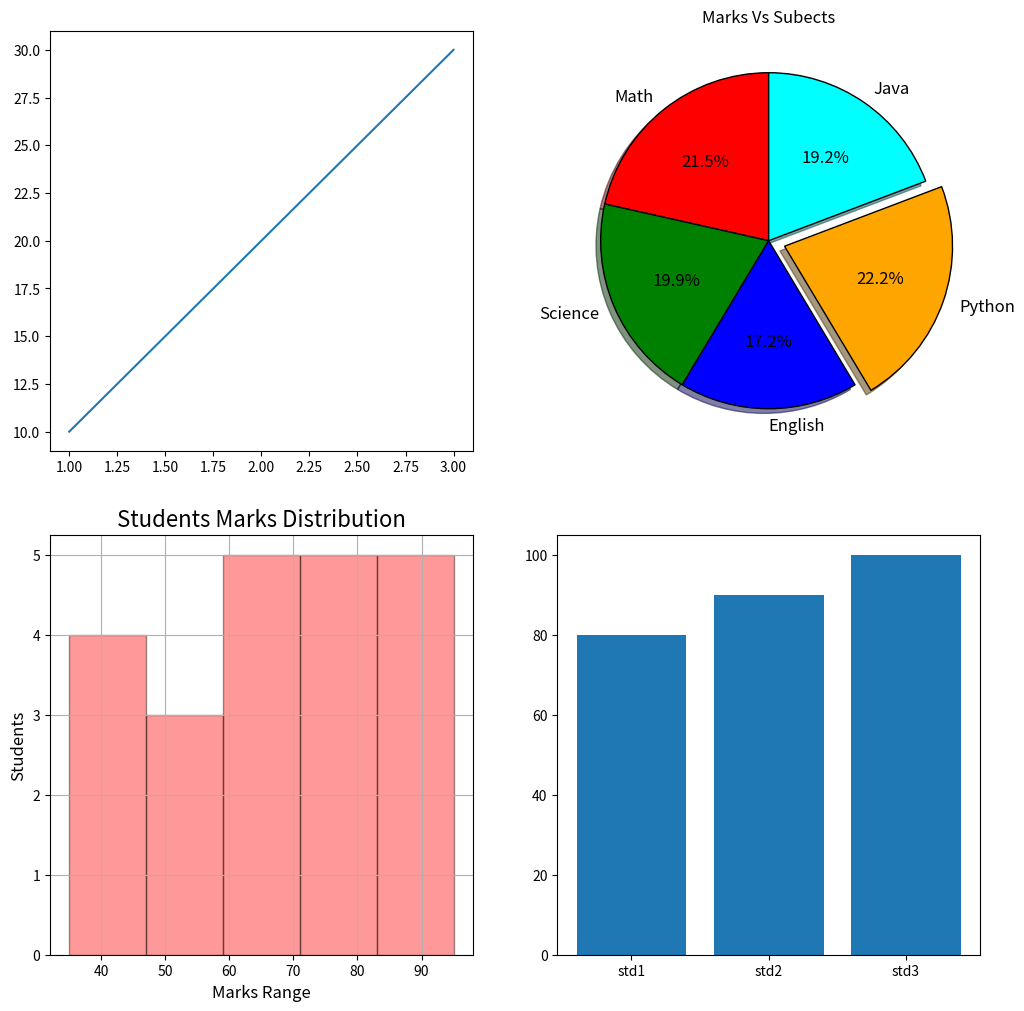

Reproduce this figure in Python.






import matplotlib.pyplot as plt

# hist
# marks = [35,40,42,45,50,55,58,60,62,65,68,70,72,75,78,80,82,85,88,90,92,95]

# bins = 5
# 95 - 35 = 60 / 5 = 12
# bin1: 35 - 47 (4)
# bin2: 47 - 59 (3)
# bin3: 59 - 71 (5)
# bin4: 71 - 83 (5)
# bin5: 83 - 95 (5)

# plt.figure(figsize=(10,6))
# plt.hist(marks,bins=5,color='red',alpha=0.4,edgecolor='black')
# plt.title("Students Marks Distribution",fontsize=16)
# plt.xlabel("Marks Range",fontsize=12)
# plt.ylabel("Students",fontsize=12)
# plt.grid(True)
# plt.show()

# scatter
# plot dots on graph
# study_hours = [1,2,3,4,5,6,7,8]
# marks = [35,40,50,60,65,70,85,95]
# sizes = [100,120,140,160,180,200,220,240]
# colors = ['red','green','blue','orange','cyan','violet','indigo','yellow']
# plt.figure(figsize=(10,6))
# plt.scatter(study_hours,marks,s=sizes,c=colors,alpha=0.7,edgecolors='black',marker='o')
# plt.title("Hours vs Marks",fontsize=16)
# plt.xlabel("Hours",fontsize=12)
# plt.ylabel("Marks",fontsize=16)
# plt.grid(True)
# plt.annotate("Top Student",xy=(8,95), xytext=(7.5,80),arrowprops=dict(facecolor='black',shrink=0.01))
# plt.show()


# pie chart
# represent data in a circle
# extract portion from circle we can call "explode"
# subjects = ['Math','Science','English','Python','Java']
# marks = [95,88,76,98,85]
# colors = ['red','green','blue','orange','cyan']
# explode = (0,0,0,0.1,0)
# plt.figure(figsize=(10,10))
# plt.pie(marks,labels=subjects,colors=colors,explode=explode,autopct='%1.1f%%',shadow=True,startangle=90,
#         wedgeprops={'edgecolor':'black'},textprops={'fontsize':12})
# plt.title("Marks Vs Subects")
# plt.show()



# subplots
# collabrate multiple graps
plt.figure(figsize=(12,12))

plt.subplot(2,2,1)
plt.plot([1,2,3],[10,20,30])

plt.subplot(2,2,2)
subjects = ['Math','Science','English','Python','Java']
marks = [95,88,76,98,85]
colors = ['red','green','blue','orange','cyan']
explode = (0,0,0,0.1,0)
plt.pie(marks,labels=subjects,colors=colors,explode=explode,autopct='%1.1f%%',shadow=True,startangle=90,
        wedgeprops={'edgecolor':'black'},textprops={'fontsize':12})
plt.title("Marks Vs Subects")

plt.subplot(2,2,3)
marks = [35,40,42,45,50,55,58,60,62,65,68,70,72,75,78,80,82,85,88,90,92,95]
plt.hist(marks,bins=5,color='red',alpha=0.4,edgecolor='black')
plt.title("Students Marks Distribution",fontsize=16)
plt.xlabel("Marks Range",fontsize=12)
plt.ylabel("Students",fontsize=12)
plt.grid(True)


plt.subplot(2,2,4)
plt.bar(['std1','std2','std3'],[80,90,100])

plt.show()








# import matplotlib.pyplot as plt
# import matplotlib as mpl
# import matplotlib.patches as mpatches
# import numpy as np

# # ─────────────────────────────────────────
# # 1. DATA
# # ─────────────────────────────────────────
# subjects = ['Math', 'Science', 'English', 'Python', 'Java']
# marks    = [95, 88, 76, 98, 85]

# # ─────────────────────────────────────────
# # 2. GLOBAL rcPARAMS (dark academic theme)
# # ─────────────────────────────────────────
# mpl.rcParams.update({
#     "figure.facecolor":   "#0d1117",
#     "axes.facecolor":     "#0d1117",
#     "text.color":         "#e6edf3",
#     "font.family":        "DejaVu Sans",
#     "font.size":          11,
#     "savefig.dpi":        200,
#     "savefig.bbox":       "tight",
#     "savefig.facecolor":  "#0d1117",
# })

# # ─────────────────────────────────────────
# # 3. COLOR PALETTE  (vibrant on dark bg)
# # ─────────────────────────────────────────
# COLORS = ["#6c63ff", "#f7b731", "#e84393", "#00d4aa", "#ff6b6b"]

# # ─────────────────────────────────────────
# # 4. DERIVED METRICS
# # ─────────────────────────────────────────
# total        = sum(marks)
# percentages  = [m / total * 100 for m in marks]
# highest_idx  = marks.index(max(marks))

# # ─────────────────────────────────────────
# # 5. FIGURE LAYOUT  (pie + bar + stats)
# # ─────────────────────────────────────────
# fig = plt.figure(figsize=(16, 9))
# fig.patch.set_facecolor("#0d1117")

# # GridSpec: [pie | donut | bar-panel]
# from matplotlib.gridspec import GridSpec
# gs = GridSpec(2, 3,
#               figure=fig,
#               left=0.04, right=0.97,
#               top=0.88,  bottom=0.08,
#               hspace=0.45, wspace=0.38)

# ax_pie    = fig.add_subplot(gs[:, 0])   # full left col  – classic pie
# ax_donut  = fig.add_subplot(gs[:, 1])   # full mid col   – donut
# ax_bar    = fig.add_subplot(gs[0, 2])   # top-right      – bar
# ax_stats  = fig.add_subplot(gs[1, 2])   # bot-right      – stat table

# # ─────────────────────────────────────────
# # 6. SUPER TITLE & SUBTITLE
# # ─────────────────────────────────────────
# fig.text(0.5, 0.95, "📊  Student Marks Analysis",
#          ha="center", va="top",
#          fontsize=20, fontweight="bold", color="#f0f6fc")
# fig.text(0.5, 0.91,
#          f"Total Marks: {total}  |  Subjects: {len(subjects)}  |  "
#          f"Topper: {subjects[highest_idx]} ({marks[highest_idx]})",
#          ha="center", va="top",
#          fontsize=11, color="#8b949e")

# # ══════════════════════════════════════════
# # PLOT A – Classic Pie Chart
# # ══════════════════════════════════════════
# explode = [0.08 if i == highest_idx else 0.02 for i in range(len(subjects))]

# wedges, texts, autotexts = ax_pie.pie(
#     marks,
#     labels       = subjects,
#     colors       = COLORS,
#     explode      = explode,
#     autopct      = "%1.1f%%",
#     pctdistance  = 0.78,
#     startangle   = 140,
#     shadow       = True,
#     wedgeprops   = {"linewidth": 2, "edgecolor": "#0d1117",
#                     "antialiased": True},
#     textprops    = {"color": "#e6edf3", "fontsize": 10},
# )

# # Style percentage labels
# for i, autotext in enumerate(autotexts):
#     autotext.set_fontsize(9)
#     autotext.set_fontweight("bold")
#     autotext.set_color(COLORS[i])

# # Subject labels: bold + colored
# for i, text in enumerate(texts):
#     text.set_color(COLORS[i])
#     text.set_fontweight("bold")
#     text.set_fontsize(10)

# ax_pie.set_title("Classic Pie Chart", color="#f0f6fc",
#                  fontsize=13, fontweight="bold", pad=14)

# # Star marker on highest scorer
# ax_pie.annotate("★ Top",
#                 xy      = wedges[highest_idx].center,
#                 xytext  = (0, 0),
#                 ha      = "center", va      = "center",
#                 color   = "#f7b731", fontsize = 9,
#                 fontweight = "bold")

# # ══════════════════════════════════════════
# # PLOT B – Donut Chart
# # ══════════════════════════════════════════
# wedges2, texts2, autotexts2 = ax_donut.pie(
#     marks,
#     colors      = COLORS,
#     autopct     = "%1.1f%%",
#     pctdistance = 0.80,
#     startangle  = 140,
#     wedgeprops  = {"linewidth": 2.5, "edgecolor": "#0d1117",
#                    "width": 0.55, "antialiased": True},
#     textprops   = {"color": "#e6edf3"},
# )

# for i, at in enumerate(autotexts2):
#     at.set_fontsize(9)
#     at.set_fontweight("bold")
#     at.set_color("#0d1117")

# # Donut centre text
# ax_donut.text(0, 0.08, f"{total}", ha="center", va="center",
#               fontsize=22, fontweight="bold", color="#f0f6fc")
# ax_donut.text(0, -0.15, "Total", ha="center", va="center",
#               fontsize=10, color="#8b949e")

# ax_donut.set_title("Donut Chart", color="#f0f6fc",
#                    fontsize=13, fontweight="bold", pad=14)

# # Custom legend
# legend_patches = [
#     mpatches.Patch(facecolor=COLORS[i], edgecolor="#0d1117",
#                    label=f"{subjects[i]}  ({marks[i]} pts)")
#     for i in range(len(subjects))
# ]
# ax_donut.legend(
#     handles        = legend_patches,
#     loc            = "lower center",
#     bbox_to_anchor = (0.5, -0.22),
#     ncol           = 3,
#     fontsize       = 9,
#     framealpha     = 0.15,
#     edgecolor      = "#30363d",
#     labelcolor     = "#e6edf3",
# )

# # ══════════════════════════════════════════
# # PLOT C – Horizontal Bar (marks breakdown)
# # ══════════════════════════════════════════
# y_pos = np.arange(len(subjects))
# bars  = ax_bar.barh(y_pos, marks,
#                     color=COLORS, edgecolor="#0d1117",
#                     height=0.55, linewidth=1.2)

# # Value annotations
# for bar, mark, pct in zip(bars, marks, percentages):
#     ax_bar.text(bar.get_width() + 0.5,
#                 bar.get_y() + bar.get_height() / 2,
#                 f"{mark}  ({pct:.1f}%)",
#                 va="center", fontsize=9, color="#8b949e")

# # Grade lines
# for grade, val, col in [("A+", 90, "#00d4aa"), ("A", 80, "#f7b731")]:
#     ax_bar.axvline(val, color=col, linestyle="--",
#                    linewidth=1, alpha=0.6)
#     ax_bar.text(val + 0.3, len(subjects) - 0.5, grade,
#                 fontsize=8, color=col, va="top")

# ax_bar.set_yticks(y_pos)
# ax_bar.set_yticklabels(subjects, color="#e6edf3", fontsize=9)
# ax_bar.set_xlim(0, 115)
# ax_bar.set_xlabel("Marks", color="#8b949e", fontsize=9)
# ax_bar.set_title("Marks Breakdown", color="#f0f6fc",
#                  fontsize=11, fontweight="bold")
# ax_bar.tick_params(colors="#8b949e", labelsize=8)
# ax_bar.set_facecolor("#161b22")
# for spine in ax_bar.spines.values():
#     spine.set_edgecolor("#21262d")
# ax_bar.grid(axis="x", alpha=0.15, color="#8b949e")

# # Highlight top bar
# bars[highest_idx].set_edgecolor("#f7b731")
# bars[highest_idx].set_linewidth(2.5)

# # ══════════════════════════════════════════
# # PLOT D – Statistics Table
# # ══════════════════════════════════════════
# ax_stats.set_facecolor("#161b22")
# ax_stats.axis("off")

# # Compute stats
# _arr   = np.array(marks)
# stats  = [
#     ("Total Marks",   f"{total}"),
#     ("Average",       f"{_arr.mean():.1f}"),
#     ("Highest",       f"{_arr.max()}  ({subjects[_arr.argmax()]})"),
#     ("Lowest",        f"{_arr.min()}  ({subjects[_arr.argmin()]})"),
#     ("Std Deviation", f"{_arr.std():.2f}"),
#     ("Pass Rate",     "100%  (all ≥ 76)"),
# ]

# ax_stats.set_title("Statistics", color="#f0f6fc",
#                    fontsize=11, fontweight="bold", pad=8)

# col_labels = ["Metric", "Value"]
# table_data = [[k, v] for k, v in stats]

# tbl = ax_stats.table(
#     cellText    = table_data,
#     colLabels   = col_labels,
#     loc         = "center",
#     cellLoc     = "left",
# )
# tbl.auto_set_font_size(False)
# tbl.set_fontsize(9)
# tbl.scale(1, 1.55)

# # Style table cells
# for (row, col), cell in tbl.get_celld().items():
#     cell.set_facecolor("#1c2128" if row % 2 == 0 else "#161b22")
#     cell.set_edgecolor("#21262d")
#     cell.set_text_props(color="#8b949e" if col == 0 else "#e6edf3")
#     if row == 0:                          # header row
#         cell.set_facecolor("#21262d")
#         cell.set_text_props(color="#f0f6fc", fontweight="bold")

# # ─────────────────────────────────────────
# # 7. SAVE & SHOW
# # ─────────────────────────────────────────
# plt.savefig("pie_chart_full.png")
# print("✅  Saved: pie_chart_full.png")
# plt.show()
